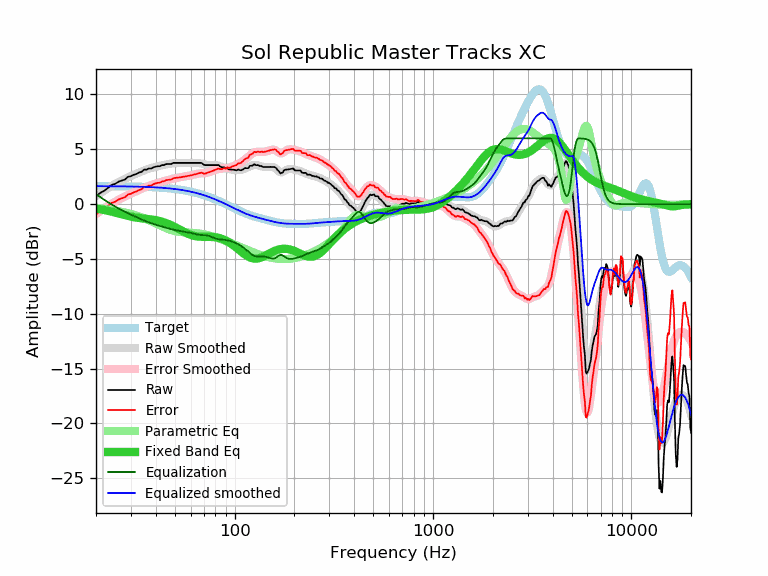

The data file committed next to this chart (first rows):
frequency, raw, error, smoothed, error_smoothed, equalization, parametric_eq, equalized_raw, equalized_smoothed, target
20, 0.70, -0.94, 0.73, -0.91, 0.91, -0.41, 1.61, 1.64, 1.64
21, 1.02, -0.62, 0.99, -0.65, 0.65, -0.47, 1.67, 1.64, 1.64
22, 1.22, -0.42, 1.24, -0.40, 0.40, -0.54, 1.62, 1.64, 1.64
23, 1.48, -0.15, 1.46, -0.17, 0.17, -0.61, 1.65, 1.63, 1.63
24, 1.75, 0.12, 1.67, 0.04, -0.04, -0.69, 1.71, 1.63, 1.63
25, 1.85, 0.22, 1.86, 0.23, -0.23, -0.77, 1.62, 1.63, 1.63
26, 2.05, 0.43, 2.03, 0.40, -0.40, -0.85, 1.65, 1.62, 1.62
27, 2.15, 0.53, 2.18, 0.56, -0.56, -0.93, 1.59, 1.62, 1.62
28, 2.25, 0.63, 2.32, 0.70, -0.70, -1.01, 1.55, 1.62, 1.62
29, 2.49, 0.88, 2.44, 0.83, -0.83, -1.08, 1.66, 1.61, 1.61
30, 2.55, 0.94, 2.56, 0.95, -0.95, -1.14, 1.60, 1.61, 1.61
31, 2.68, 1.08, 2.68, 1.07, -1.07, -1.19, 1.61, 1.60, 1.60
32, 2.75, 1.15, 2.78, 1.19, -1.19, -1.23, 1.56, 1.60, 1.60
33, 2.88, 1.29, 2.89, 1.30, -1.30, -1.26, 1.58, 1.59, 1.59
34, 2.95, 1.37, 2.98, 1.40, -1.40, -1.29, 1.55, 1.58, 1.58
35, 3.15, 1.57, 3.07, 1.50, -1.50, -1.32, 1.65, 1.58, 1.58
36, 3.15, 1.58, 3.15, 1.59, -1.59, -1.34, 1.56, 1.57, 1.57
37, 3.25, 1.69, 3.23, 1.67, -1.67, -1.37, 1.58, 1.56, 1.56
38, 3.25, 1.70, 3.29, 1.74, -1.74, -1.40, 1.51, 1.55, 1.55
39, 3.36, 1.82, 3.35, 1.81, -1.81, -1.43, 1.55, 1.54, 1.54
40, 3.42, 1.89, 3.41, 1.88, -1.88, -1.46, 1.54, 1.53, 1.53
41, 3.46, 1.94, 3.45, 1.94, -1.94, -1.50, 1.52, 1.52, 1.52
42, 3.46, 1.95, 3.50, 1.99, -1.99, -1.55, 1.47, 1.51, 1.51
43, 3.56, 2.07, 3.54, 2.05, -2.05, -1.60, 1.51, 1.49, 1.49
44, 3.56, 2.08, 3.58, 2.10, -2.10, -1.66, 1.46, 1.48, 1.48
45, 3.64, 2.18, 3.62, 2.15, -2.15, -1.72, 1.49, 1.46, 1.46
46, 3.66, 2.21, 3.65, 2.20, -2.20, -1.79, 1.46, 1.45, 1.45
47, 3.66, 2.23, 3.68, 2.25, -2.25, -1.86, 1.41, 1.43, 1.43
48, 3.66, 2.24, 3.70, 2.29, -2.29, -1.93, 1.37, 1.42, 1.42
49, 3.76, 2.36, 3.72, 2.33, -2.33, -2.01, 1.43, 1.40, 1.40
50, 3.76, 2.38, 3.74, 2.36, -2.36, -2.09, 1.40, 1.38, 1.38
51, 3.76, 2.40, 3.75, 2.39, -2.39, -2.17, 1.37, 1.36, 1.36
52, 3.76, 2.42, 3.76, 2.42, -2.42, -2.25, 1.34, 1.34, 1.34
53, 3.76, 2.44, 3.76, 2.45, -2.45, -2.33, 1.31, 1.32, 1.32
54, 3.76, 2.47, 3.77, 2.47, -2.47, -2.41, 1.29, 1.29, 1.29
55, 3.76, 2.49, 3.76, 2.49, -2.49, -2.49, 1.27, 1.27, 1.27
56, 3.76, 2.51, 3.76, 2.52, -2.52, -2.56, 1.24, 1.25, 1.25
57, 3.76, 2.54, 3.76, 2.54, -2.54, -2.63, 1.22, 1.22, 1.22
58, 3.76, 2.57, 3.76, 2.57, -2.57, -2.69, 1.19, 1.19, 1.19
59, 3.76, 2.59, 3.76, 2.59, -2.59, -2.75, 1.17, 1.17, 1.17
60, 3.76, 2.62, 3.76, 2.62, -2.62, -2.80, 1.14, 1.14, 1.14
61, 3.76, 2.65, 3.77, 2.66, -2.66, -2.84, 1.10, 1.11, 1.11
62, 3.76, 2.68, 3.77, 2.69, -2.69, -2.88, 1.07, 1.08, 1.08
63, 3.76, 2.71, 3.77, 2.72, -2.72, -2.91, 1.04, 1.05, 1.05
64, 3.76, 2.74, 3.77, 2.75, -2.75, -2.93, 1.01, 1.02, 1.02
65, 3.76, 2.77, 3.76, 2.77, -2.77, -2.95, 0.99, 0.99, 0.99
66, 3.76, 2.81, 3.74, 2.79, -2.79, -2.96, 0.97, 0.95, 0.95
67, 3.76, 2.84, 3.72, 2.80, -2.80, -2.97, 0.96, 0.92, 0.92
68, 3.76, 2.88, 3.70, 2.81, -2.81, -2.98, 0.95, 0.88, 0.88
69, 3.68, 2.83, 3.67, 2.82, -2.82, -2.98, 0.86, 0.85, 0.85
70, 3.59, 2.78, 3.64, 2.82, -2.82, -2.98, 0.77, 0.81, 0.81
71, 3.56, 2.78, 3.61, 2.83, -2.83, -2.98, 0.73, 0.78, 0.78
72, 3.56, 2.82, 3.58, 2.84, -2.84, -2.98, 0.72, 0.74, 0.74
73, 3.56, 2.86, 3.57, 2.87, -2.87, -2.98, 0.69, 0.70, 0.70
74, 3.56, 2.90, 3.56, 2.89, -2.89, -2.98, 0.67, 0.66, 0.66
75, 3.56, 2.94, 3.55, 2.93, -2.93, -2.98, 0.63, 0.62, 0.62
76, 3.56, 2.97, 3.56, 2.97, -2.97, -2.99, 0.59, 0.59, 0.59
77, 3.56, 3.01, 3.56, 3.01, -3.01, -2.99, 0.55, 0.55, 0.55
78, 3.56, 3.05, 3.56, 3.06, -3.06, -3.00, 0.50, 0.51, 0.51
79, 3.56, 3.09, 3.56, 3.10, -3.10, -3.01, 0.46, 0.47, 0.47
... 553 more rows
